Run: headless pygame with SDL's dummy video driver; simulated clock (each Clock.tick advances the game by its frame time, no real sleeping); random seed 0; keys injected as events and as key.get_pressed() state; no mouse input.
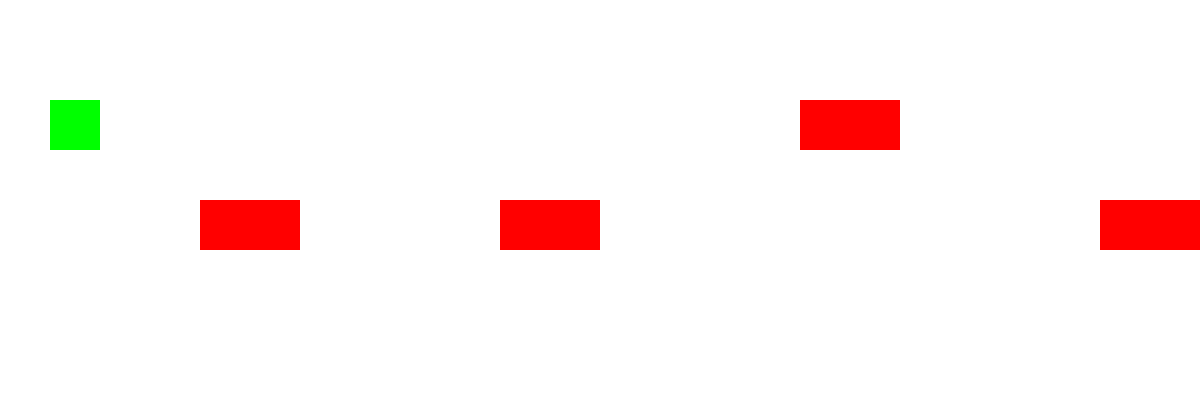
Frame 1 of 2 · flips 1–60 · no input
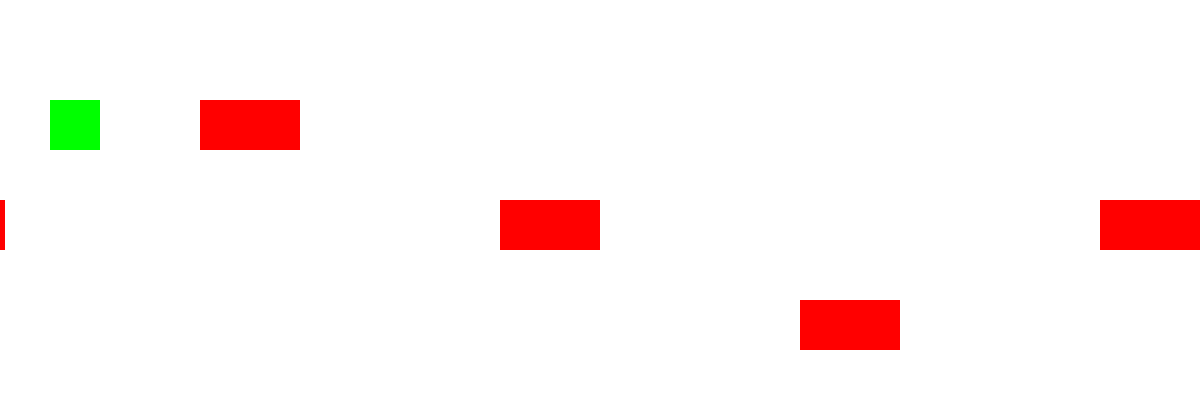
Frame 2 of 2 · flips 61–180 · tapped SPACE, RETURN · held RIGHT (→), D

The pygame program that drew these frames:

import pygame as pg
import random as rd

platforms = []
heights = (100,200,300)
screen = pg.display.set_mode((1200,400))
clock = pg.time.Clock()

player = pg.Rect(50,100,50,50)

black = (255,255,255)
green = (0,255,0)
red = (255,0,0)

gameover = False

def addRandomPlatform():
    global platforms
    x = len(platforms * 300) + 500
    randindex = rd.randint(0,2)
    platforms.append(pg.Rect(x, heights[randindex], 100, 50))

def playerInputs():
    keys = pg.key.get_pressed()

    if keys[pg.K_w] == True:
        player.y = 100
    elif keys[pg.K_s] == True:
        player.y = 200
    elif keys[pg.K_x] == True:
        player.y = 300

def drawGame():
    screen.fill(black)
    pg.draw.rect(screen, green, player)
    for platform in platforms:
        pg.draw.rect(screen, red, platform)

def nextFrame():
    pg.display.flip()
    clock.tick(60)
# start of game =======================================================
pg.init()

for i in range(0,100):
    addRandomPlatform()

while not gameover:
    #inputs
    pg.event.pump()
    playerInputs()
    #game logic

    for platform in platforms:
        if player.colliderect(platform):
            gameover = True

    #updates
    for platform in platforms:
        platform.x -= 5
        if platform.x < -100:
            platforms.remove(platform)

    #drawing
    drawGame()

    #clock
    nextFrame()
